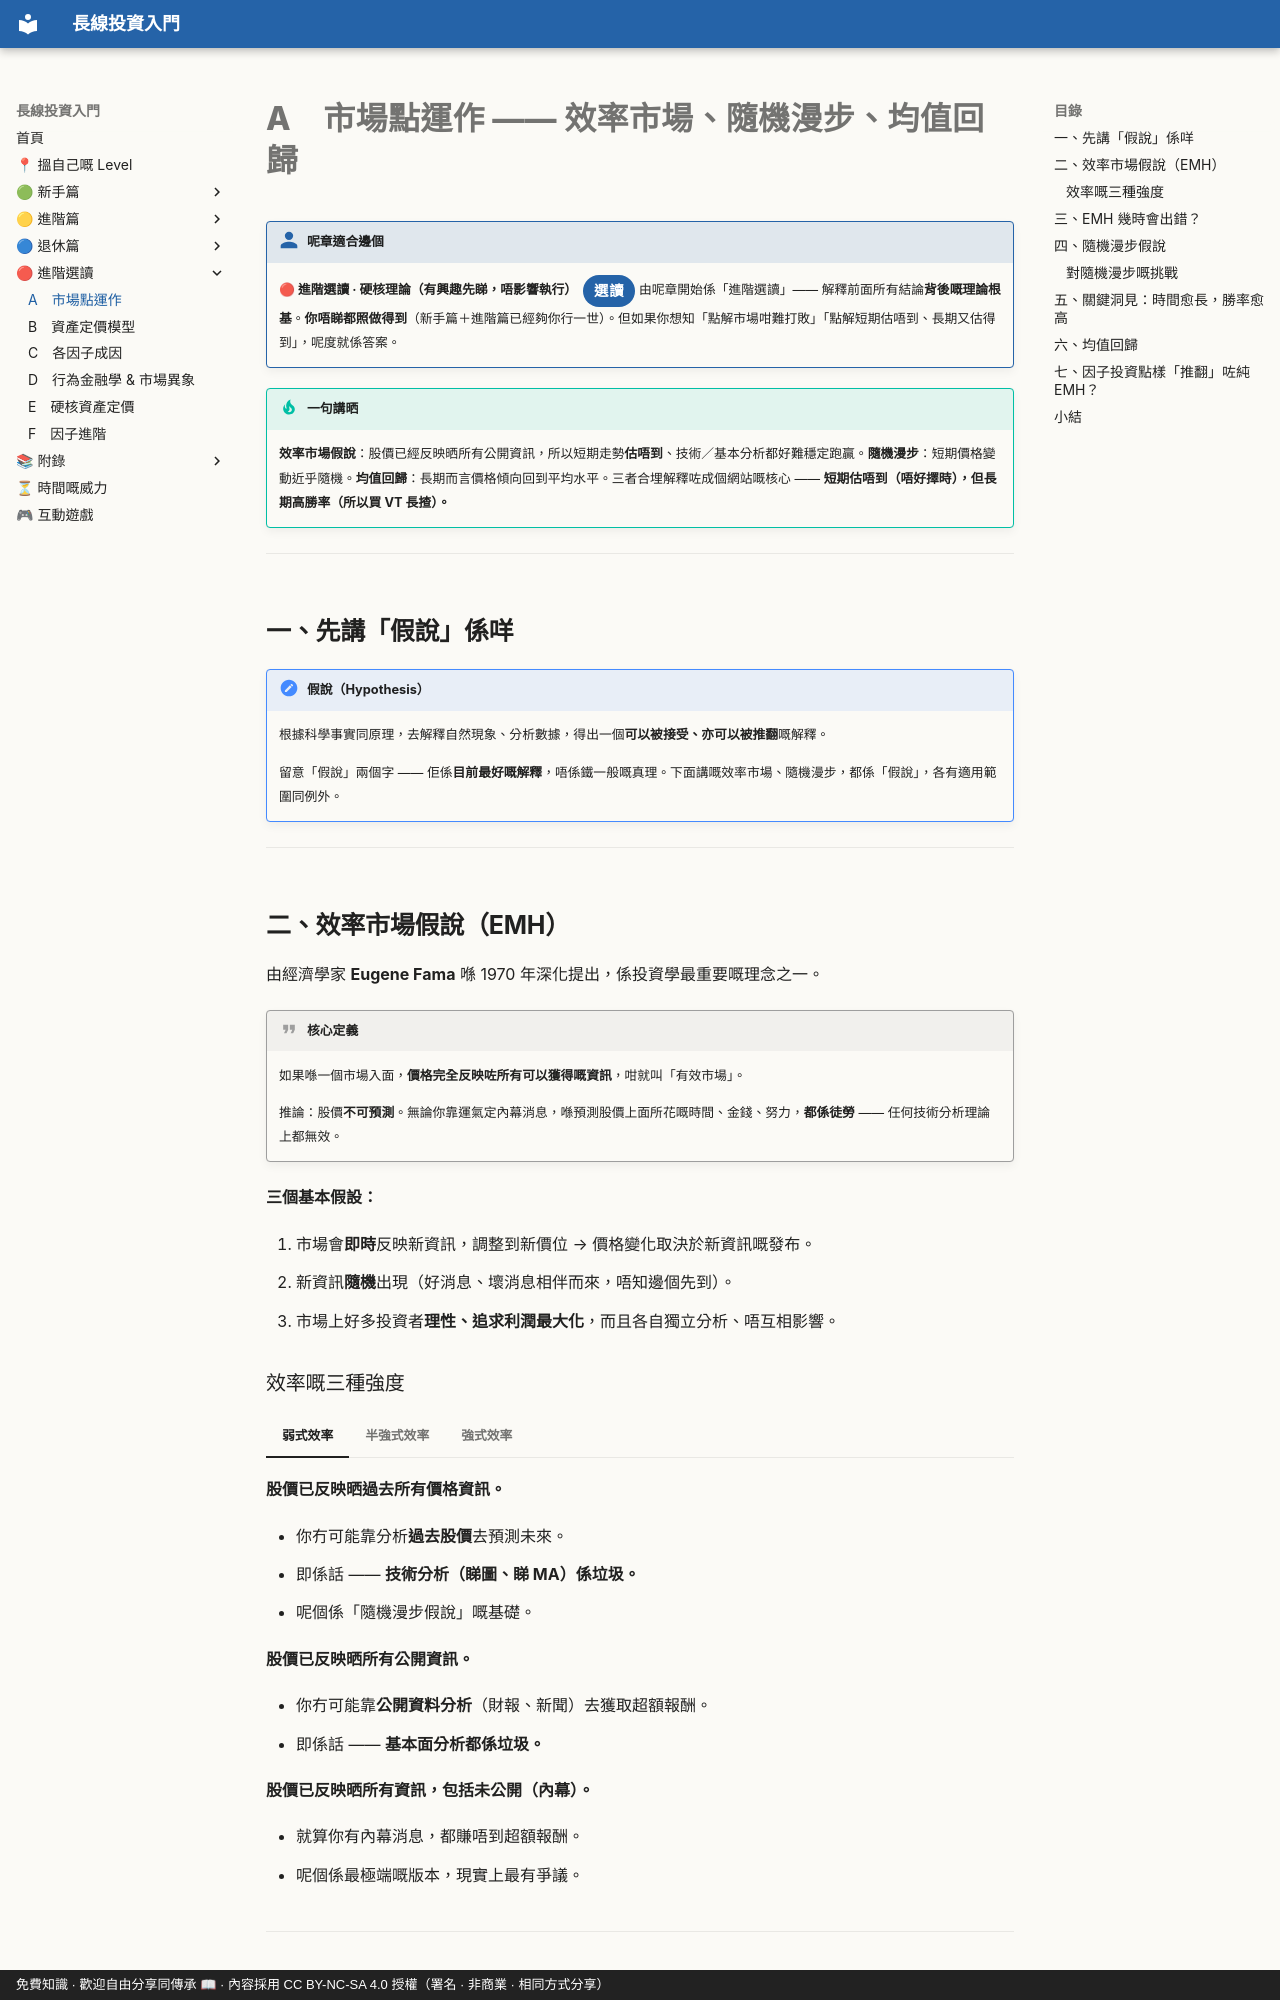

repository: OolongTea2025/long-term-investing · page: 進階選讀/A-市場點運作/index.html · generator: mkdocs · copyright: 免費知識 · 歡迎自由分享同傳承 📖 · 內容採用 CC BY-NC-SA 4.0 授權（署名 · 非商業 · 相同方式分享）

# A　市場點運作 —— 效率市場、隨機漫步、均值回歸

!!! who "呢章適合邊個"
    **🔴 進階選讀 · 硬核理論（有興趣先睇，唔影響執行）**<span class="lvtag">選讀</span>
    由呢章開始係「進階選讀」—— 解釋前面所有結論**背後嘅理論根基**。**你唔睇都照做得到**（新手篇＋進階篇已經夠你行一世）。但如果你想知「點解市場咁難打敗」「點解短期估唔到、長期又估得到」，呢度就係答案。

!!! tip "一句講晒"
    **效率市場假說**：股價已經反映晒所有公開資訊，所以短期走勢**估唔到**、技術／基本分析都好難穩定跑贏。**隨機漫步**：短期價格變動近乎隨機。**均值回歸**：長期而言價格傾向回到平均水平。三者合埋解釋咗成個網站嘅核心 —— **短期估唔到（唔好擇時），但長期高勝率（所以買 VT 長揸）。**

---

## 一、先講「假說」係咩

!!! note "假說（Hypothesis）"
    根據科學事實同原理，去解釋自然現象、分析數據，得出一個**可以被接受、亦可以被推翻**嘅解釋。

    留意「假說」兩個字 —— 佢係**目前最好嘅解釋**，唔係鐵一般嘅真理。下面講嘅效率市場、隨機漫步，都係「假說」，各有適用範圍同例外。

---

## 二、效率市場假說（EMH）

由經濟學家 **Eugene Fama** 喺 1970 年深化提出，係投資學最重要嘅理念之一。

!!! quote "核心定義"
    如果喺一個市場入面，**價格完全反映咗所有可以獲得嘅資訊**，咁就叫「有效市場」。

    推論：股價**不可預測**。無論你靠運氣定內幕消息，喺預測股價上面所花嘅時間、金錢、努力，**都係徒勞** —— 任何技術分析理論上都無效。

**三個基本假設：**

1. 市場會**即時**反映新資訊，調整到新價位 → 價格變化取決於新資訊嘅發布。
2. 新資訊**隨機**出現（好消息、壞消息相伴而來，唔知邊個先到）。
3. 市場上好多投資者**理性、追求利潤最大化**，而且各自獨立分析、唔互相影響。

### 效率嘅三種強度

=== "弱式效率"

    **股價已反映晒過去所有價格資訊。**

    - 你冇可能靠分析**過去股價**去預測未來。
    - 即係話 —— **技術分析（睇圖、睇 MA）係垃圾。**
    - 呢個係「隨機漫步假說」嘅基礎。

=== "半強式效率"

    **股價已反映晒所有公開資訊。**

    - 你冇可能靠**公開資料分析**（財報、新聞）去獲取超額報酬。
    - 即係話 —— **基本面分析都係垃圾。**

=== "強式效率"

    **股價已反映晒所有資訊，包括未公開（內幕）。**

    - 就算你有內幕消息，都賺唔到超額報酬。
    - 呢個係最極端嘅版本，現實上最有爭議。

---

## 三、EMH 幾時會出錯？

EMH 唔係萬能。佢有一個大前提：**「投資人都係理性」** —— 但呢個前提唔一定成立。

!!! warning "EMH 失效嘅場景"
    - **市場泡沫化時**：例如科網股泡沫，估值癲到脫離基本面。
    - **極度恐慌時**：例如某些突發危機爆發初期，市場非理性拋售。
    - **崩盤日**（如歷史上嘅「黑色星期一」）。

    呢啲都證明**人唔係長期理性** —— 正因為係「人」，先會有行為偏差，偏差就造成非理性行為（呢個係 D 章嘅主題）。

    另外：**細市場**（流動性差、總市值細）本身就更容易無效率。而歷史上**確實有人長期跑贏**（例如巴菲特）—— 所以 EMH 係「好強嘅近似」，唔係絕對真理。

!!! tip "對你嘅實際意義"
    就算市場唔係 100% 有效，對**只掌握公開資訊嘅普通人**嚟講，**市場仍然極難打敗**。所以結論唔變：**唔好諗住靠擇時或選股跑贏，買全市場、長揸，先係高勝率嘅玩法。**

---

## 四、隨機漫步假說

由 **Malkiel** 喺《漫步華爾街》(1973) 發揚光大。

!!! note "隨機漫步（Random Walk）"
    股價嘅**短期變化係隨機、不可預測**嘅 —— 即係**弱式效率**嘅講法。過去嘅價格**冇法**準確預測未來價格。

    Malkiel 嘅結論好直接：**試圖預測股價、擊敗市場，係浪費時間，仲會令表現變差。佢建議買入並持有一個廣泛嘅指數基金。** ← 呢個正正就係本網站嘅核心主張。
